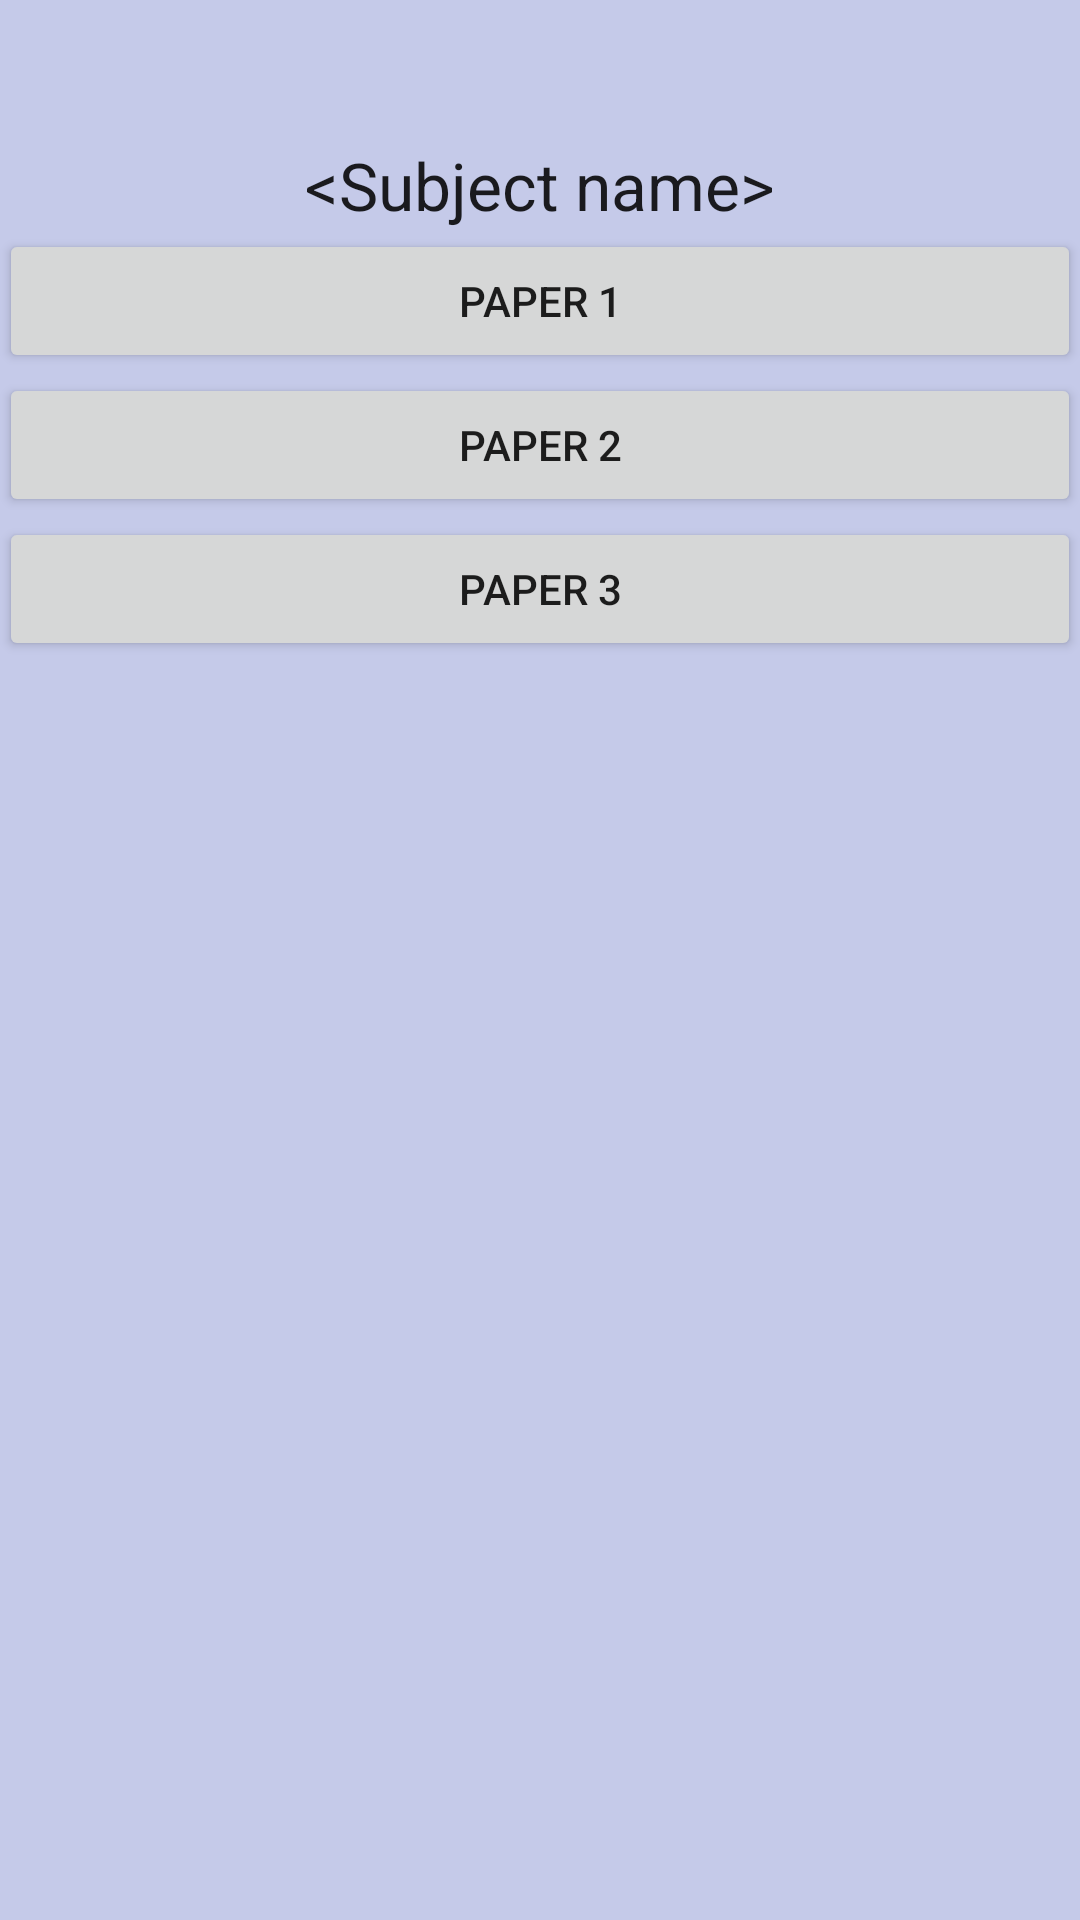

Layout XML and referenced resources for this Android screen:
<!-- AndroidManifest.xml: application theme AppTheme -->
<!-- res/layout/activity_paper_list.xml -->
<RelativeLayout xmlns:android="http://schemas.android.com/apk/res/android"
                xmlns:tools="http://schemas.android.com/tools"
                android:layout_width="match_parent"
                android:layout_height="match_parent"
                android:paddingLeft="@dimen/activity_horizontal_margin"
                android:paddingRight="@dimen/activity_horizontal_margin"
                android:paddingTop="@dimen/activity_vertical_margin"
                android:paddingBottom="@dimen/activity_vertical_margin"
                tools:context="com.example.shantanu.cbsepapers.PaperList"
                android:id="@+id/relativelayout">

    <TextView
        android:layout_width="wrap_content"
        android:layout_height="wrap_content"
        android:textAppearance="?android:attr/textAppearanceLarge"
        android:text="&lt;Subject name>"
        android:id="@+id/tvSub"
        android:layout_alignParentTop="true"
        android:layout_centerHorizontal="true"
        android:layout_marginTop="47dp"/>

    <LinearLayout
        android:orientation="vertical"
        android:layout_width="match_parent"
        android:layout_height="match_parent"
        android:layout_below="@+id/tvSub">

        <Button
            android:layout_width="fill_parent"
            android:layout_height="wrap_content"
            android:text="Paper 1"
            android:id="@+id/b1" />

        <Button
            android:layout_width="match_parent"
            android:layout_height="wrap_content"
            android:text="Paper 2"
            android:id="@+id/b2" />

        <Button
            android:layout_width="match_parent"
            android:layout_height="wrap_content"
            android:text="Paper 3"
            android:id="@+id/b3" />
    </LinearLayout>

</RelativeLayout>
<!-- resources referenced by this layout -->
<resources>
  <style name="AppTheme" parent="Theme.AppCompat.Light.DarkActionBar">
          
          <item name="android:colorBackground">@color/background_material_light</item>
          <item name="android:statusBarColor">@color/statusBarColor</item>
      </style>
  <color name="background_material_light">#c5cae9</color>
  <color name="statusBarColor">#3f51b5</color>
</resources>
